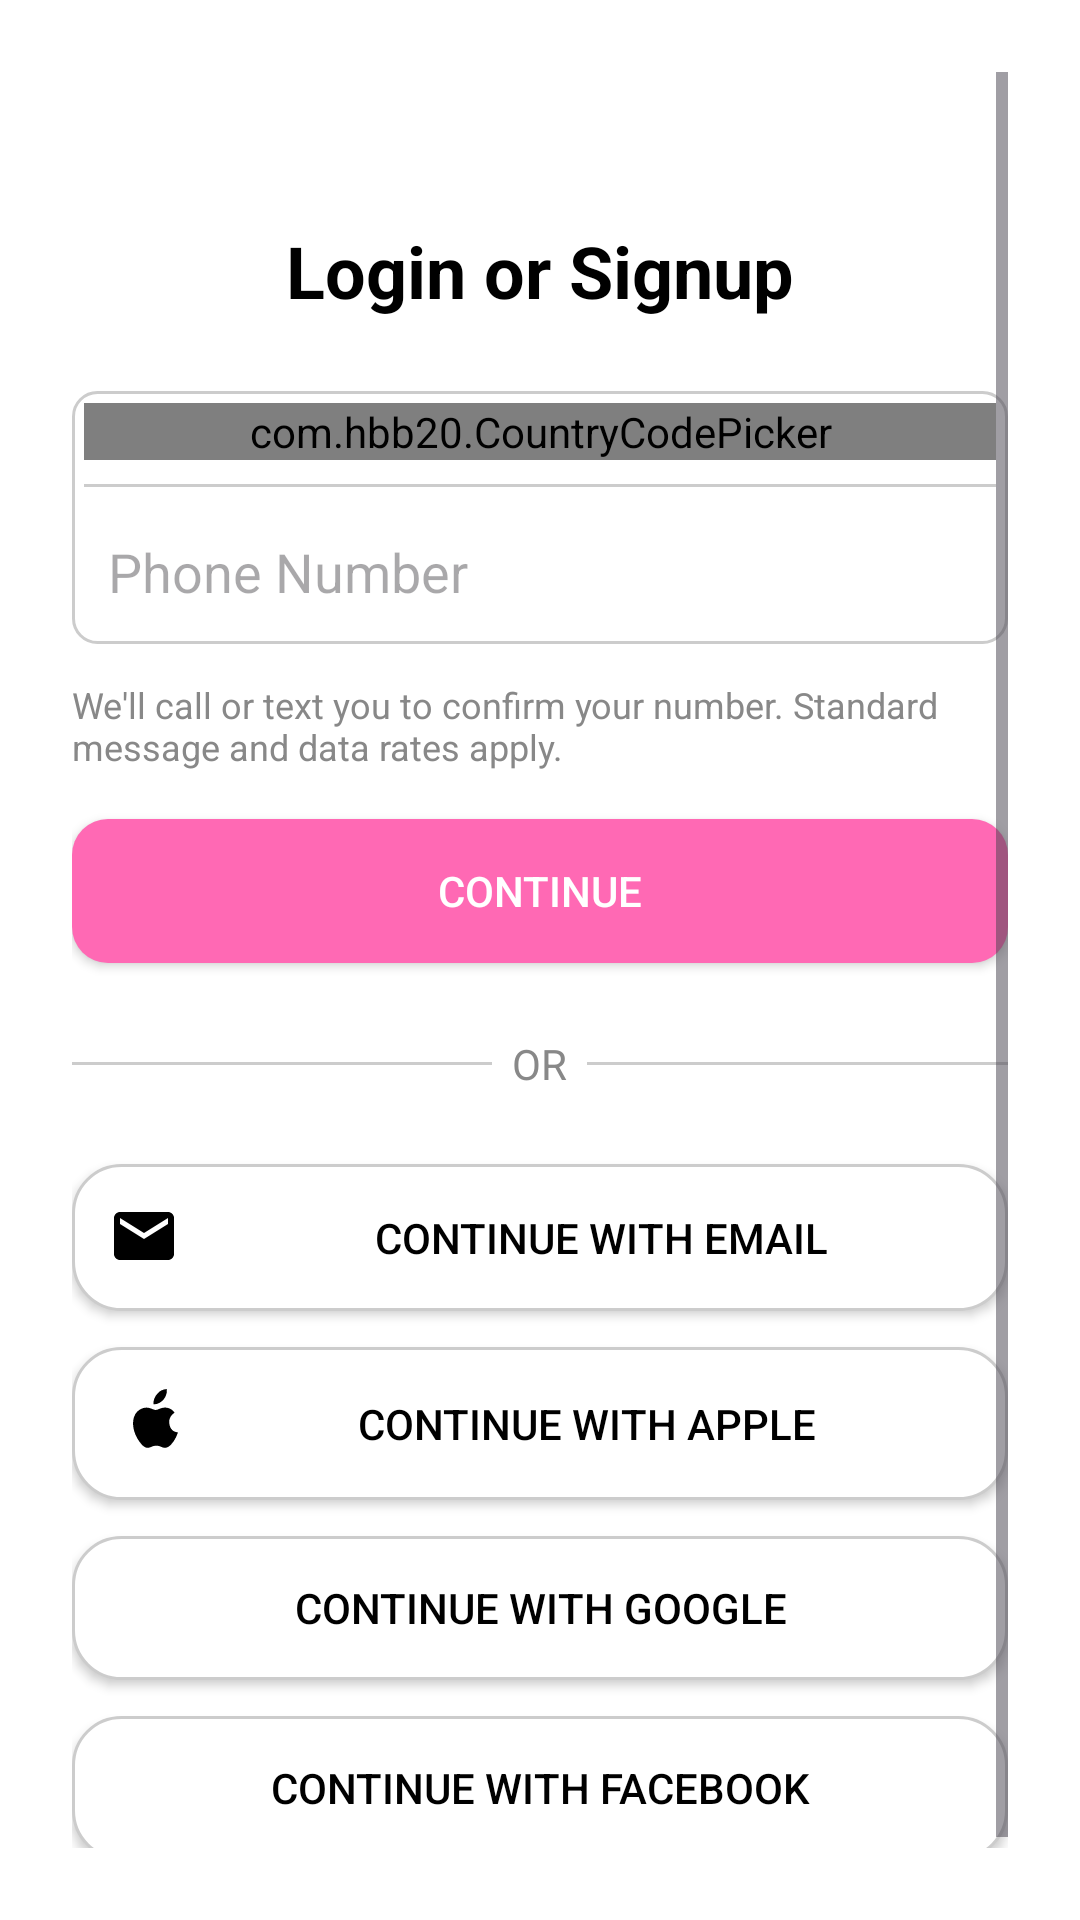

The Android layout XML behind this screen, and the referenced resources:
<!-- AndroidManifest.xml: application theme Theme.SkGlobal -->
<!-- res/layout/activity_auth.xml -->
<?xml version="1.0" encoding="utf-8"?>
<ScrollView xmlns:android="http://schemas.android.com/apk/res/android"
    xmlns:tools="http://schemas.android.com/tools"
    xmlns:app="http://schemas.android.com/apk/res-auto"
    android:id="@+id/scrollView"
    android:layout_width="match_parent"
    android:layout_height="match_parent"
    android:padding="24dp"
    android:background="#FFFFFF"
    tools:context=".activity.AuthActivity">

    <LinearLayout
        android:layout_width="match_parent"
        android:layout_height="wrap_content"
        android:layout_marginTop="10dp"
        android:elevation="8dp"
        android:orientation="vertical"
        android:gravity="center_horizontal">


        <TextView
            android:id="@+id/titleText"
            android:layout_width="wrap_content"
            android:layout_height="wrap_content"
            android:text="Login or Signup"
            android:textSize="24sp"
            android:textStyle="bold"
            android:textColor="#000000"
            android:layout_marginTop="40dp"
            android:layout_marginBottom="24dp" />

        <LinearLayout
            android:layout_width="match_parent"
            android:layout_height="wrap_content"
            android:background="@drawable/input_box_background"
            android:orientation="vertical"
            android:padding="4dp"
            android:layout_marginBottom="12dp">

            <com.hbb20.CountryCodePicker
                android:id="@+id/ccp"
                android:layout_width="match_parent"
                android:layout_height="wrap_content"
                app:ccp_showFlag="true"
                app:ccp_showFullName="false"
                app:ccp_showNameCode="true"
                app:ccp_defaultNameCode="IN"
                android:layout_marginBottom="8dp" />

            <View
                android:layout_width="match_parent"
                android:layout_height="1dp"
                android:background="#CCCCCC"
                android:layout_marginBottom="8dp" />

            <EditText
                android:id="@+id/editTextPhone"
                android:layout_width="match_parent"
                android:layout_height="wrap_content"
                android:hint="Phone Number"
                android:inputType="phone"
                android:background="@android:color/transparent"
                android:textColor="#000000"
                android:padding="8dp" />
        </LinearLayout>




        <TextView
            android:id="@+id/infoText"
            android:layout_width="match_parent"
            android:layout_height="wrap_content"
            android:text="We'll call or text you to confirm your number. Standard message and data rates apply."
            android:textSize="12sp"
            android:textColor="#888888"
            android:layout_marginBottom="16dp" />

        <androidx.appcompat.widget.AppCompatButton
            android:id="@+id/btnContinue"
            android:layout_width="match_parent"
            android:layout_height="wrap_content"
            android:text="Continue"
            android:textColor="#FFFFFF"
            android:background="@drawable/btn_continue_background"
            android:layout_marginBottom="24dp"
            android:padding="12dp" />



        <LinearLayout
            android:layout_width="match_parent"
            android:layout_height="wrap_content"
            android:orientation="horizontal"
            android:gravity="center"
            android:layout_marginBottom="24dp">

            <View
                android:layout_width="0dp"
                android:layout_weight="1"
                android:layout_height="1dp"
                android:background="#CCCCCC" />

            <TextView
                android:layout_width="wrap_content"
                android:layout_height="wrap_content"
                android:text="  OR  "
                android:textColor="#888888" />

            <View
                android:layout_width="0dp"
                android:layout_weight="1"
                android:layout_height="1dp"
                android:background="#CCCCCC" />
        </LinearLayout>



        <androidx.appcompat.widget.AppCompatButton
            android:id="@+id/btnMail"
            android:layout_width="match_parent"
            android:layout_height="wrap_content"
            android:text="Continue with Email"
            android:drawableLeft="@drawable/ic_email"
            android:drawablePadding="16dp"
            android:padding="12dp"

            android:background="@drawable/grey_border_background"

            android:textColor="#000000"
            android:layout_marginBottom="12dp" />

        <androidx.appcompat.widget.AppCompatButton
            android:id="@+id/btnApple"
            android:layout_width="match_parent"
            android:layout_height="match_parent"
            android:text="Continue with Apple"

            android:drawableLeft="@drawable/ic_apple_logo"

            android:drawablePadding="4dp"
            android:padding="12dp"

            android:background="@drawable/grey_border_background"

            android:textColor="#000000"
            android:layout_marginBottom="12dp" />

        <androidx.appcompat.widget.AppCompatButton
            android:id="@+id/btnGoogle"
            android:layout_width="match_parent"
            android:layout_height="wrap_content"
            android:text="Continue with Google"
            android:drawableLeft="@drawable/google_icon_2"
            android:drawablePadding="8dp"
            android:padding="12dp"

            android:background="@drawable/grey_border_background"

            android:textColor="#000000"
            android:layout_marginBottom="12dp" />

        <androidx.appcompat.widget.AppCompatButton
            android:id="@+id/btnFacebook"
            android:layout_width="match_parent"
            android:layout_height="wrap_content"
            android:text="Continue with Facebook"
            android:drawableLeft="@drawable/facebook_3_1"
            android:drawablePadding="8dp"
            android:padding="12dp"

            android:background="@drawable/grey_border_background"

            android:textColor="#000000"
            android:layout_marginBottom="24dp" />

    </LinearLayout>
</ScrollView>
<!-- resources referenced by this layout -->
<resources>
  <!-- drawable btn_continue_background (drawable) -->
  <shape xmlns:android="http://schemas.android.com/apk/res/android"
      android:shape="rectangle">
  
      <solid android:color="#FF69B4" />  
  
      <corners android:radius="12dp" />  
  
  </shape>
  <!-- drawable grey_border_background (drawable) -->
  <shape xmlns:android="http://schemas.android.com/apk/res/android"
      android:shape="rectangle">
      <solid android:color="#FFFFFF" />
      <stroke
          android:width="1dp"
          android:color="#CCCCCC" />
      <corners android:radius="16dp" />
  </shape>
  <!-- drawable ic_apple_logo (drawable) -->
  <vector xmlns:android="http://schemas.android.com/apk/res/android"
  
  
      android:width="27dp"
      android:height="27dp"
      android:viewportWidth="27"
      android:viewportHeight="27"
  
      >
  
      <path
          android:fillColor="#000000"
          android:pathData="M16.5,3.5c-0.9,1-1.5,2.3-1.3,3.6,1.3,0.1,2.6,-0.7,3.4,-1.7,0.7,-0.9,1.2,-2.2,1,-3.4C18.4,2.1,17.2,2.6,16.5,3.5zM20.4,13.1c-0.1,-2.1,1.7,-3.1,1.8,-3.2 -1,-1.5,-2.6,-1.7,-3.1,-1.7 -1.3,-0.1,-2.5,0.8,-3.2,0.8 -0.7,0 -1.8,-0.8,-3,-0.8 -1.6,0 -3,0.9 -3.8,2.2 -1.6,2.7,-0.4,6.7,1.2,8.9 0.8,1.1,1.7,2.3,2.9,2.3 1.1,0 1.5,-0.7,2.9,-0.7 1.4,0 1.8,0.7,2.9,0.7 1.2,0 2.1,-1.1 2.9,-2.2 1,-1.5 1.4,-2.9 1.4,-3C22.4,16.5,20.5,15.8,20.4,13.1z"/>
  </vector>
  <!-- drawable ic_email (drawable) -->
  <vector xmlns:android="http://schemas.android.com/apk/res/android"
      android:width="25dp"
      android:height="25dp"
      android:viewportWidth="25"
      android:viewportHeight="25">
  
      
      <path
          android:fillColor="#000000"
          android:pathData="M20,4H4c-1.1,0 -2,0.9 -2,2v12c0,1.1 0.9,2 2,2h16c1.1,0 2,-0.9 2,-2V6c0,-1.1 -0.9,-2 -2,-2zM20,8l-8,5 -8,-5V6l8,5 8,-5v2z"/>
  </vector>
  <!-- drawable input_box_background (drawable) -->
  <shape xmlns:android="http://schemas.android.com/apk/res/android" android:shape="rectangle">
      <solid android:color="#FFFFFF" />
      <stroke android:width="1dp" android:color="#CCCCCC" />
      <corners android:radius="8dp" />
  </shape>
  <style name="Theme.SkGlobal" parent="Base.Theme.SkGlobal" />
  <style name="Base.Theme.SkGlobal" parent="Theme.Material3.DayNight.NoActionBar">
          
          
      </style>
</resources>
